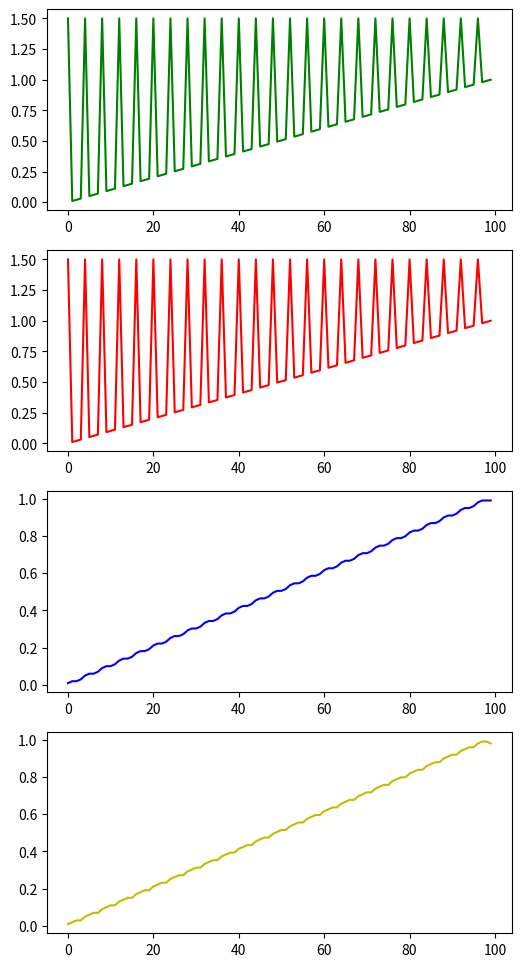

The script that saved this image:
#!/usr/bin/env python3
# -*- coding: utf-8 -*-
"""
Created on Mon Jan 28 16:04:19 2019

[redacted]
"""

import numpy as np
import matplotlib.pyplot as plt
import scipy.signal as signal

plt.figure(figsize=(6,12))
x=np.linspace(0,1,100)
x[0::4]=1.5
plt.subplot(411)
plt.plot(x,color='g')
plt.subplot(412)
plt.plot(signal.medfilt(x,1),color='r')
plt.subplot(413)
plt.plot(signal.medfilt(x,3),color="b")
plt.subplot(414)
plt.plot(signal.medfilt(x,5),color='y')
